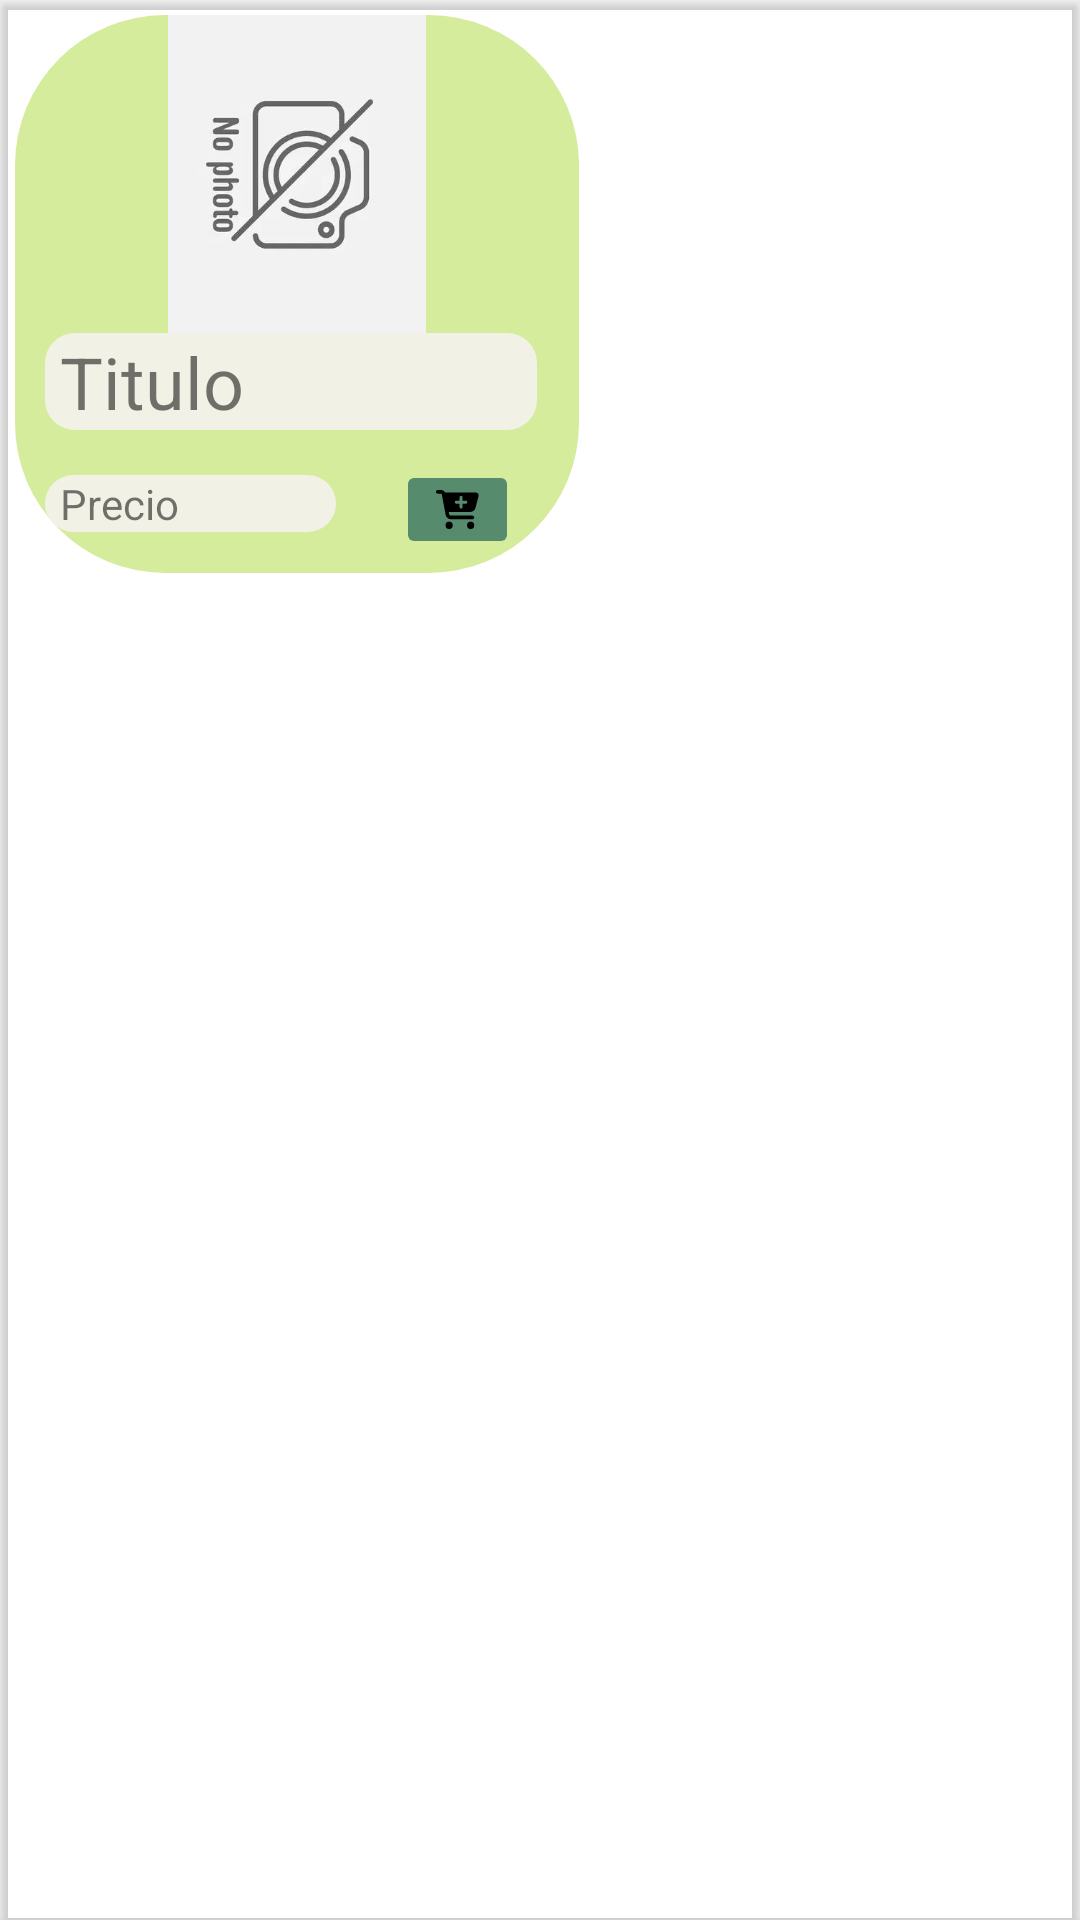

Layout XML and referenced resources for this Android screen:
<!-- AndroidManifest.xml: application theme AppTheme -->
<!-- res/layout/game_card3.xml -->
<?xml version="1.0" encoding="utf-8"?>
<androidx.cardview.widget.CardView xmlns:android="http://schemas.android.com/apk/res/android"
    xmlns:app="http://schemas.android.com/apk/res-auto"
    xmlns:tools="http://schemas.android.com/tools"
    android:layout_width="200dp"
    android:layout_height="200dp"
    app:cardBackgroundColor="#00FFFFFF"
    tools:targetApi="s">

    <LinearLayout
        android:layout_width="188dp"
        android:layout_height="186dp"
        android:layout_margin="5dp"
        android:background="@drawable/rounded_corners_login"
        android:orientation="vertical">

        <ImageView
            android:id="@+id/imGame"
            android:layout_width="137dp"
            android:layout_height="86dp"
            android:layout_gravity="center"
            android:layout_margin="10dp"
            android:rotation="90"
            app:srcCompat="@drawable/no_photo" />

        <TextView
            android:id="@+id/labelTitulo"
            android:layout_width="164dp"
            android:layout_height="wrap_content"
            android:layout_marginStart="10dp"
            android:layout_marginEnd="10dp"
            android:layout_marginBottom="10dp"
            android:background="@drawable/rounded_corners"
            android:paddingStart="5dp"
            android:text="@string/titulo"
            android:textSize="24sp" />

        <LinearLayout
            android:layout_width="match_parent"
            android:layout_height="33dp"
            android:orientation="horizontal">

            <TextView
                android:id="@+id/labelPrecio"
                android:layout_width="104dp"
                android:layout_height="wrap_content"
                android:layout_marginStart="10dp"
                android:layout_marginTop="5dp"
                android:layout_marginEnd="20dp"
                android:layout_weight="1"
                android:background="@drawable/rounded_corners"
                android:paddingStart="5dp"
                android:text="Precio"
                android:textSize="14sp" />

            <ImageButton
                android:id="@+id/btnBuy"
                android:layout_width="41dp"
                android:layout_height="match_parent"
                android:layout_marginEnd="20dp"
                android:backgroundTint="@color/principal"
                android:contentDescription="btnCompra"
                android:scaleType="fitCenter"
                android:src="@drawable/cart_plus_solid"
                app:iconPadding="1dp"
                app:iconSize="22dp"
                tools:ignore="TouchTargetSizeCheck" />

        </LinearLayout>
    </LinearLayout>
</androidx.cardview.widget.CardView>
<!-- resources referenced by this layout -->
<resources>
  <color name="principal">#568C6D</color>
  <!-- drawable cart_plus_solid (drawable) -->
  <vector xmlns:android="http://schemas.android.com/apk/res/android"
      android:width="576dp"
      android:height="512dp"
      android:viewportWidth="576"
      android:viewportHeight="512">
    <path
        android:fillColor="#FF000000"
        android:pathData="M0,24C0,10.7 10.7,0 24,0L69.5,0c22,0 41.5,12.8 50.6,32h411c26.3,0 45.5,25 38.6,50.4l-41,152.3c-8.5,31.4 -37,53.3 -69.5,53.3L170.7,288l5.4,28.5c2.2,11.3 12.1,19.5 23.6,19.5L488,336c13.3,0 24,10.7 24,24s-10.7,24 -24,24L199.7,384c-34.6,0 -64.3,-24.6 -70.7,-58.5L77.4,54.5c-0.7,-3.8 -4,-6.5 -7.9,-6.5L24,48C10.7,48 0,37.3 0,24zM128,464a48,48 0,1 1,96 0,48 48,0 1,1 -96,0zM464,416a48,48 0,1 1,0 96,48 48,0 1,1 0,-96zM252,160c0,11 9,20 20,20h44v44c0,11 9,20 20,20s20,-9 20,-20L356,180h44c11,0 20,-9 20,-20s-9,-20 -20,-20L356,140L356,96c0,-11 -9,-20 -20,-20s-20,9 -20,20v44L272,140c-11,0 -20,9 -20,20z"/>
  </vector>
  <!-- drawable no_photo: png bitmap (drawable, 38127 bytes) -->
  <!-- drawable rounded_corners (drawable) -->
  <?xml version="1.0" encoding="utf-8"?>
  <shape xmlns:android="http://schemas.android.com/apk/res/android">
      <corners android:radius="10dp" />
      <solid android:color="@color/md_theme_inverseOnSurface_mediumContrast" />
  </shape>
  <!-- drawable rounded_corners_login (drawable) -->
  <?xml version="1.0" encoding="utf-8"?>
  <shape xmlns:android="http://schemas.android.com/apk/res/android">
      <corners android:radius="50dp" />
      <solid android:color="@color/md_theme_primaryContainer" />
  </shape>
  <string name="titulo">Titulo</string>
  <color name="md_theme_inverseOnSurface_mediumContrast">#F2F1E5</color>
  <color name="md_theme_primaryContainer">#D5EC9D</color>
</resources>
